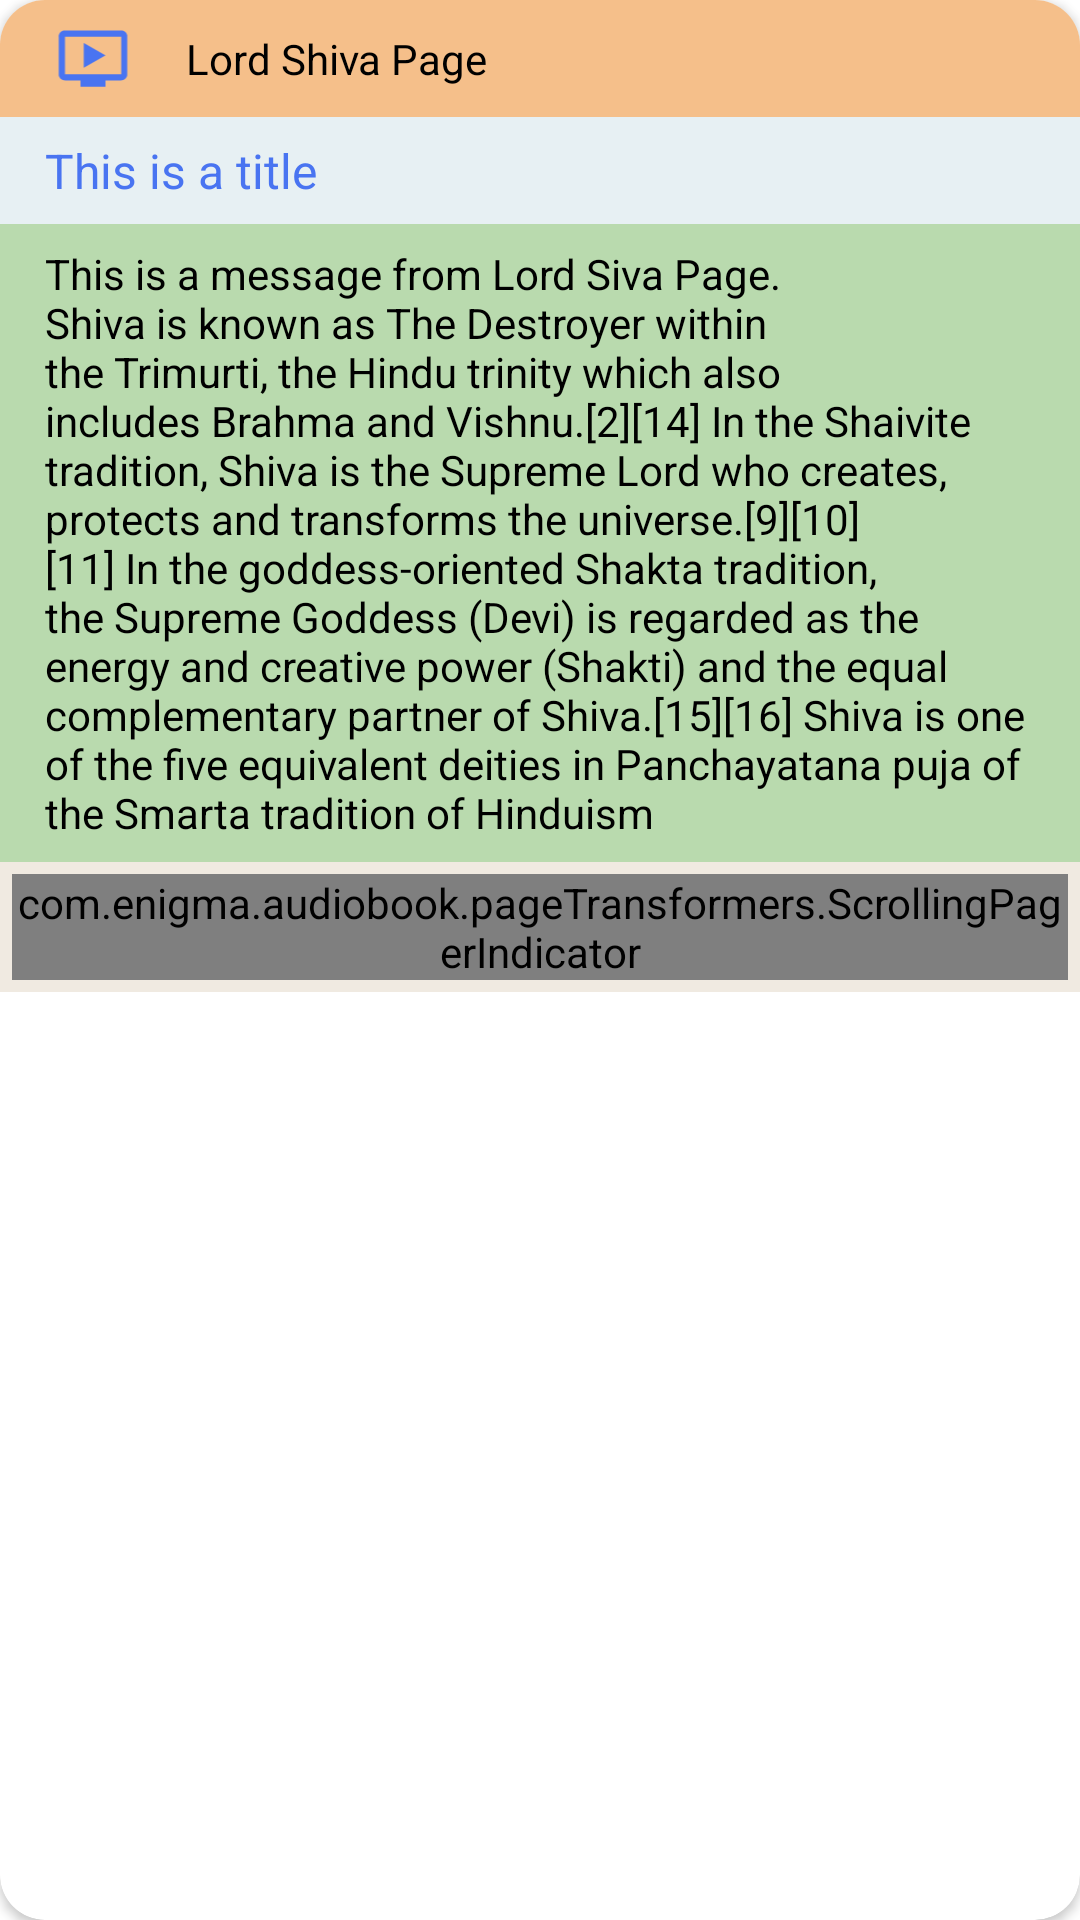

Write the Android layout XML for this screen, with the resource values it uses.
<!-- AndroidManifest.xml: fallback theme Theme.MaterialComponents.DayNight.NoActionBar -->
<!-- res/layout/card_feed_item.xml -->
<?xml version="1.0" encoding="utf-8"?>
<androidx.cardview.widget.CardView xmlns:android="http://schemas.android.com/apk/res/android"
    xmlns:app="http://schemas.android.com/tools"
    xmlns:card_view="http://schemas.android.com/apk/res-auto"
    android:id="@+id/cardFeedItemCardView"
    android:layout_width="match_parent"
    android:layout_height="wrap_content"
    android:layout_centerHorizontal="true"
    android:layout_marginLeft="10dp"
    android:layout_marginTop="20dp"
    android:layout_marginRight="10dp"
    android:layout_marginBottom="20dp"
    app:ignore="NamespaceTypo"
    card_view:cardCornerRadius="15dp">

    <LinearLayout
        android:layout_width="match_parent"
        android:layout_height="wrap_content"
        android:orientation="vertical">

        <LinearLayout
            android:id="@+id/cardFeedItemFromLL"
            android:layout_width="match_parent"
            android:layout_height="wrap_content"
            android:background="@color/colorTopBackground"
            android:orientation="horizontal"
            android:padding="7dp"
            android:paddingStart="10dp"
            android:paddingEnd="10dp">

            <ImageView
                android:id="@+id/cardFeedItemFromImage"
                android:layout_width="42dp"
                android:layout_height="25dp"
                android:layout_gravity="center"
                android:layout_marginRight="10dp"
                android:scaleType="fitCenter"
                android:src="@drawable/ondemand_video" />

            <LinearLayout
                android:layout_width="wrap_content"
                android:layout_height="wrap_content"
                android:layout_gravity="center"
                android:gravity="left|center"
                android:orientation="vertical">

                <TextView
                    android:id="@+id/cardFeedItemFromText"
                    android:layout_width="match_parent"
                    android:layout_height="wrap_content"
                    android:maxLines="2"
                    android:text="Lord Shiva Page"
                    android:textColor="@color/black"
                    android:textSize="@dimen/TextMedium" />
            </LinearLayout>

        </LinearLayout>

        <LinearLayout
            android:id="@+id/cardFeedItemTitleLL"
            android:layout_width="match_parent"
            android:layout_height="wrap_content"
            android:background="@color/colorItemTitleBackground"
            android:orientation="horizontal"
            android:padding="7dp"
            android:paddingStart="15dp"
            android:paddingEnd="15dp">

            <TextView
                android:id="@+id/cardFeedItemTitleTxt"
                android:layout_width="match_parent"
                android:layout_height="wrap_content"
                android:maxLines="2"
                android:text="This is a title"
                android:textColor="@color/colorItemTitleText"
                android:textSize="@dimen/TextLarge" />

        </LinearLayout>

        <LinearLayout
            android:id="@+id/cardFeedItemDescriptionLL"
            android:layout_width="match_parent"
            android:layout_height="wrap_content"
            android:background="@color/colorItemDetailsBackground"
            android:orientation="horizontal"
            android:padding="7dp"
            android:paddingStart="15dp"
            android:paddingEnd="15dp">

            <TextView
                android:id="@+id/cardFeedItemDescriptionTxt"
                android:layout_width="match_parent"
                android:layout_height="match_parent"
                android:text="This is a message from Lord Siva Page. Shiva is known as The Destroyer within the Trimurti, the Hindu trinity which also includes Brahma and Vishnu.[2][14] In the Shaivite tradition, Shiva is the Supreme Lord who creates, protects and transforms the universe.[9][10][11] In the goddess-oriented Shakta tradition, the Supreme Goddess (Devi) is regarded as the energy and creative power (Shakti) and the equal complementary partner of Shiva.[15][16] Shiva is one of the five equivalent deities in Panchayatana puja of the Smarta tradition of Hinduism"
                android:textColor="@color/black"
                android:textSize="@dimen/TextMedium" />

        </LinearLayout>

        
        <LinearLayout
            android:layout_width="match_parent"
            android:layout_height="wrap_content"
            android:background="@color/shadowBackgroundTop"
            android:orientation="vertical">

            <FrameLayout
                android:layout_width="match_parent"
                android:layout_height="wrap_content">

                <ImageView
                    android:id="@+id/cardFeedItemContentThumbnail"
                    android:layout_width="match_parent"
                    android:layout_height="230dp"
                    android:layout_gravity="center"
                    android:scaleType="centerCrop"
                    android:visibility="gone" />

                <VideoView
                    android:id="@+id/cardFeedItemContentVideo"
                    android:layout_width="match_parent"
                    android:layout_height="230dp"
                    android:layout_gravity="center"
                    android:scaleType="fitCenter"
                    android:visibility="gone" />

                <ProgressBar
                    android:id="@+id/cardFeedItemContentVideoProgressBar"
                    style="?android:attr/progressBarStyle"
                    android:layout_width="wrap_content"
                    android:layout_height="wrap_content"
                    android:layout_gravity="center"
                    android:visibility="gone" />

                <LinearLayout
                    android:layout_width="match_parent"
                    android:layout_height="wrap_content"
                    android:orientation="vertical">

                    <androidx.recyclerview.widget.RecyclerView
                        android:id="@+id/cardFeedItemImagesChildRecyclerView"
                        android:layout_width="match_parent"
                        android:layout_height="match_parent"
                        android:visibility="visible" />

                    <com.enigma.audiobook.pageTransformers.ScrollingPagerIndicator
                        android:id="@+id/cardFeedItemImagesChildRecyclerViewScrollPageIndicator"
                        android:layout_width="match_parent"
                        android:layout_height="wrap_content"
                        android:layout_gravity="bottom|center"
                        android:layout_margin="4dp"
                        android:visibility="visible" />
                </LinearLayout>


                <LinearLayout
                    android:id="@+id/cardFeedItemMusicLL"
                    android:layout_width="match_parent"
                    android:layout_height="wrap_content"
                    android:background="@color/shadowBackgroundTop"
                    android:orientation="horizontal"
                    android:padding="20dp"
                    android:visibility="gone">

                    <Button
                        android:id="@+id/cardFeedItemMusicPlayPauseBtn"
                        android:layout_width="50dp"
                        android:layout_height="50dp"
                        android:layout_marginStart="15dp"
                        android:layout_marginEnd="15dp"
                        android:background="@drawable/play_circle"
                        android:gravity="center" />

                    <LinearLayout
                        android:layout_width="match_parent"
                        android:layout_height="wrap_content"
                        android:orientation="vertical">

                        <SeekBar
                            android:id="@+id/cardFeedItemMusicSeekBar"
                            android:layout_width="match_parent"
                            android:layout_height="wrap_content"
                            android:layout_gravity="center"
                            android:layout_marginTop="15dp" />

                        <LinearLayout
                            android:layout_width="match_parent"
                            android:layout_height="20dp"
                            android:layout_marginTop="4dp"
                            android:orientation="horizontal">

                            <TextView
                                android:id="@+id/cardFeedItemMusicLengthProgress"
                                android:layout_width="0dp"
                                android:layout_height="wrap_content"
                                android:layout_marginLeft="15dp"
                                android:layout_weight="1"
                                android:gravity="left"
                                android:text="00:00"
                                android:textColor="@color/black"
                                android:textSize="@dimen/TextLarge" />

                            <TextView
                                android:id="@+id/cardFeedItemMusicLengthTotalTime"
                                android:layout_width="0dp"
                                android:layout_height="wrap_content"
                                android:layout_marginRight="15dp"
                                android:layout_weight="1"
                                android:gravity="right"
                                android:text="00:00"
                                android:textColor="@color/black"
                                android:textSize="@dimen/TextLarge" />

                        </LinearLayout>
                    </LinearLayout>
                </LinearLayout>

            </FrameLayout>
        </LinearLayout>

    </LinearLayout>

</androidx.cardview.widget.CardView>
<!-- resources referenced by this layout -->
<resources>
  <color name="black">#FF000000</color>
  <color name="colorItemDetailsBackground">#B9DAAE</color>
  <color name="colorItemTitleBackground">#E7F0F3</color>
  <color name="colorItemTitleText">#4974F1</color>
  <color name="colorTopBackground">#F5BF8A</color>
  <color name="shadowBackgroundTop">#F0EAE1</color>
  <dimen name="TextLarge">16sp</dimen>
  <dimen name="TextMedium">14sp</dimen>
  <!-- drawable ondemand_video (drawable) -->
  <vector android:height="24dp" android:tint="@color/colorItemTitleText"
      android:viewportHeight="24" android:viewportWidth="24"
      android:width="24dp" xmlns:android="http://schemas.android.com/apk/res/android">
      <path android:fillColor="@android:color/white" android:pathData="M21,3L3,3c-1.11,0 -2,0.89 -2,2v12c0,1.1 0.89,2 2,2h5v2h8v-2h5c1.1,0 1.99,-0.9 1.99,-2L23,5c0,-1.11 -0.9,-2 -2,-2zM21,17L3,17L3,5h18v12zM16,11l-7,4L9,7z"/>
  </vector>
  <!-- drawable play_circle (drawable) -->
  <vector android:height="24dp" android:tint="#785BC2"
      android:viewportHeight="24" android:viewportWidth="24"
      android:width="24dp" xmlns:android="http://schemas.android.com/apk/res/android">
      <path android:fillColor="@android:color/white" android:pathData="M12,2C6.48,2 2,6.48 2,12s4.48,10 10,10 10,-4.48 10,-10S17.52,2 12,2zM10,16.5v-9l6,4.5 -6,4.5z"/>
  </vector>
</resources>
